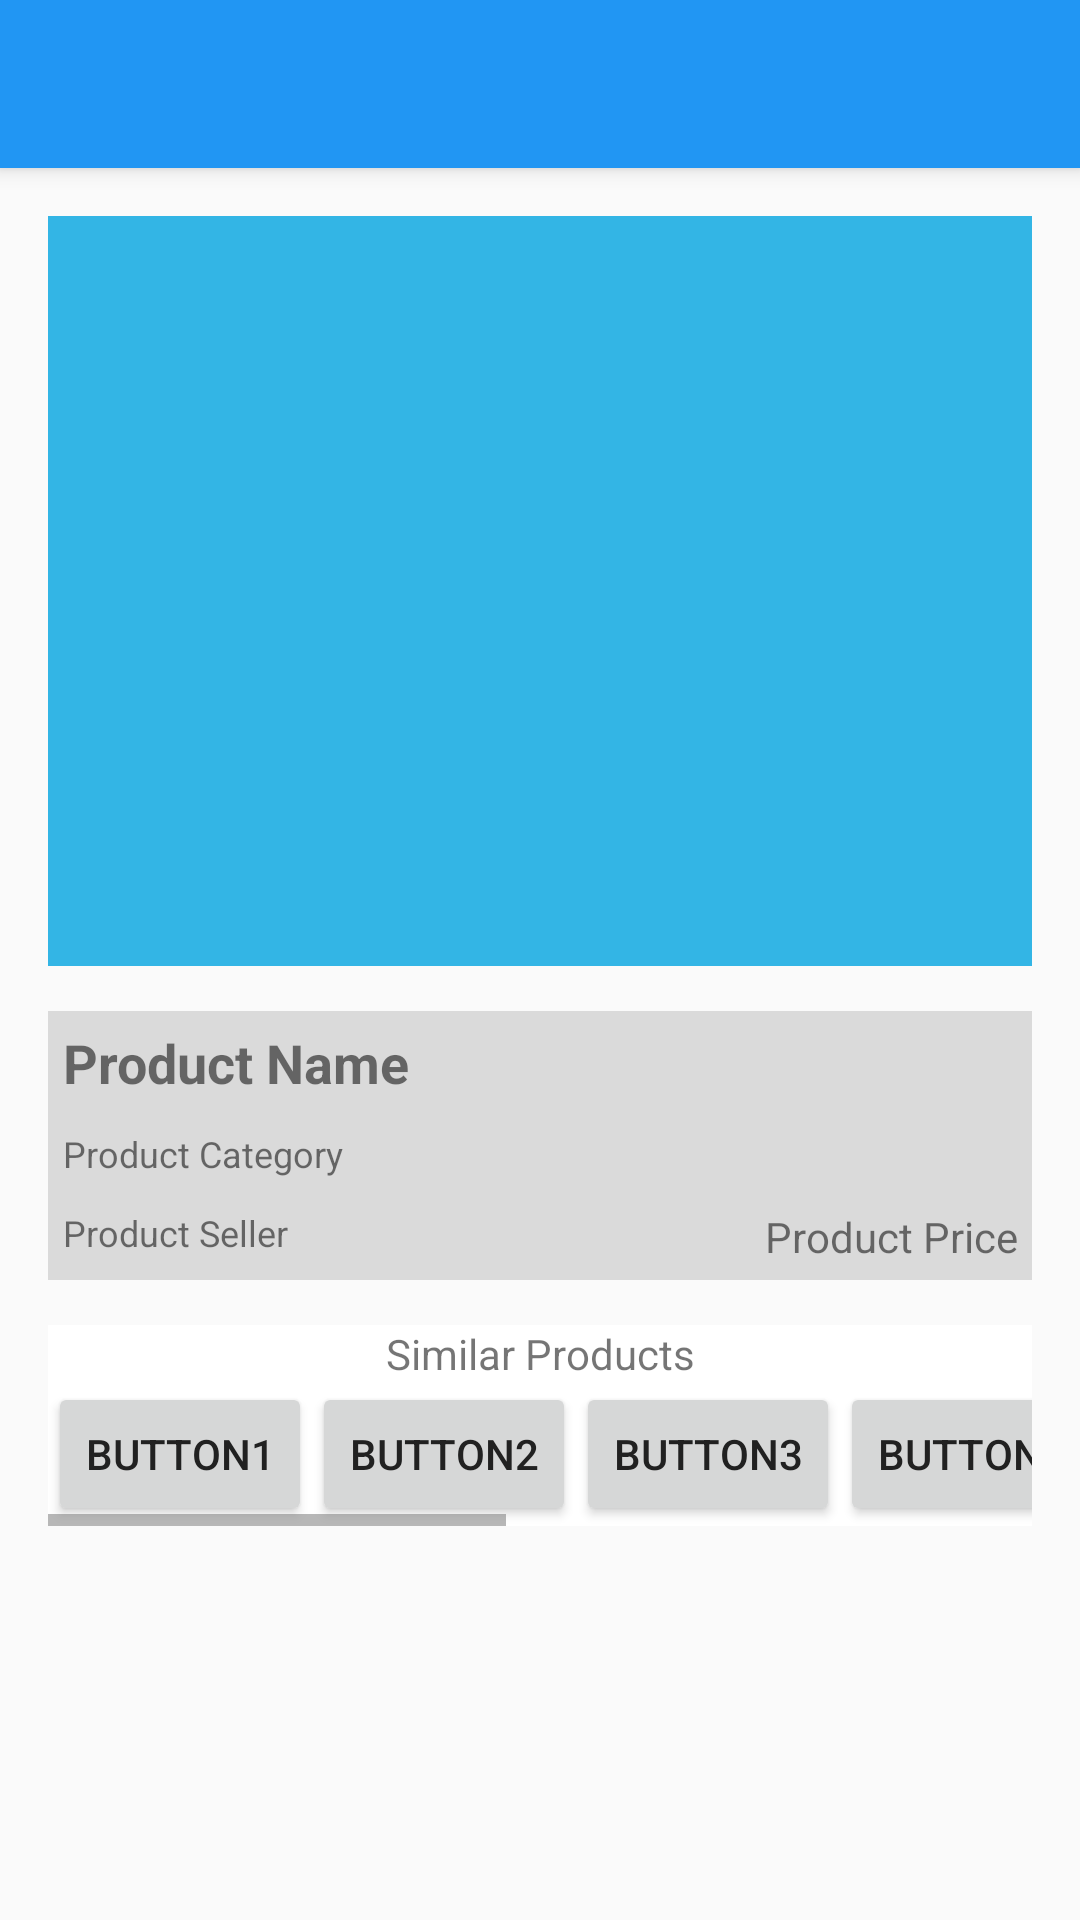

The Android layout XML behind this screen, and the referenced resources:
<!-- AndroidManifest.xml: application theme MyMaterialTheme -->
<!-- res/layout/product.xml -->
<LinearLayout xmlns:android="http://schemas.android.com/apk/res/android"
    xmlns:tools="http://schemas.android.com/tools"
    android:layout_width="fill_parent"
    android:layout_height="fill_parent"
    xmlns:app="http://schemas.android.com/apk/res-auto"
    tools:context=".MainActivity"
    android:orientation="vertical" >

    <android.support.v7.widget.Toolbar
        android:id="@+id/toolbar"
        android:layout_width="match_parent"
        android:layout_height="?attr/actionBarSize"
        android:background="@color/colorPrimary"
        android:elevation="4dp"
        android:theme="@style/ThemeOverlay.AppCompat.Dark.ActionBar"
        app:popupTheme="@style/ThemeOverlay.AppCompat.Light" />

    <LinearLayout
        xmlns:android="http://schemas.android.com/apk/res/android"
        xmlns:tools="http://schemas.android.com/tools"
        android:layout_width="fill_parent"
        android:layout_height="fill_parent"
        android:orientation="vertical"
        android:paddingLeft="@dimen/activity_main_horizontal_margin"
        android:paddingRight="@dimen/activity_main_horizontal_margin"
        android:paddingTop="@dimen/activity_main_vertical_margin"
        android:paddingBottom="@dimen/activity_main_vertical_margin"
        tools:context=".MainActivity" >

        <ScrollView
            android:layout_width="match_parent"
            android:layout_height="match_parent">

            <LinearLayout
                android:layout_width="match_parent"
                android:layout_height="match_parent"
                android:orientation="vertical" >

                <LinearLayout
                    android:layout_width="match_parent"
                    android:layout_height="match_parent"
                    android:layout_weight="1"
                    android:minHeight="250dp"
                    android:maxHeight="400dp"
                    android:background="@color/blue" >

                    <ImageView
                        android:id="@+id/imageViewProductImageLarge"
                        android:layout_width="match_parent"
                        android:layout_height="match_parent"
                        android:minHeight="200dp"
                        android:maxHeight="400dp"
                        android:layout_margin="5dp" />
                </LinearLayout>

                <LinearLayout
                    android:id="@+id/linearLayoutProductInfo"
                    android:layout_width="match_parent"
                    android:layout_height="match_parent"
                    android:layout_weight="3"
                    android:orientation="vertical"
                    android:layout_marginTop="15dp"
                    android:background="#32575757" >

                    <TextView
                        android:id="@+id/productName"
                        android:layout_width="match_parent"
                        android:layout_height="wrap_content"
                        android:layout_margin="5dp"
                        android:text="Product Name"
                        android:textStyle="bold"
                        android:textSize="18dp" />

                    <TextView
                        android:id="@+id/productCategory"
                        android:layout_width="match_parent"
                        android:layout_height="wrap_content"
                        android:layout_margin="5dp"
                        android:text="Product Category"
                        android:textSize="12dp" />

                    <LinearLayout
                        android:layout_width="match_parent"
                        android:layout_height="wrap_content"
                        android:orientation="horizontal">

                        <TextView
                            android:id="@+id/productSeller"
                            android:layout_width="match_parent"
                            android:layout_height="match_parent"
                            android:layout_margin="5dp"
                            android:text="Product Seller"
                            android:textSize="12dp"
                            android:layout_weight="1"
                            android:layout_gravity="center_vertical|center_horizontal|start" />

                        <TextView
                            android:id="@+id/productPrice"
                            android:layout_width="match_parent"
                            android:layout_height="match_parent"
                            android:layout_margin="5dp"
                            android:text="Product Price"
                            android:textSize="14dp"
                            android:layout_weight="1"
                            android:gravity="center_vertical|center_horizontal|end" />
                    </LinearLayout>

                </LinearLayout>

                <LinearLayout
                    android:id="@+id/linearLayoutSimilarProductsList"
                    android:layout_width="match_parent"
                    android:layout_height="wrap_content"
                    android:orientation="vertical"
                    android:layout_weight="3"
                    android:layout_marginTop="15dp"
                    android:background="@color/cardsDialogsColor" >

                    <TextView
                        android:layout_width="match_parent"
                        android:layout_height="wrap_content"
                        android:gravity="center"
                        android:text="@string/text_view_similar_products_text"
                        android:textSize="14sp" />

                    <HorizontalScrollView
                        android:id="@+id/horizontalScrollViewSimilarProductsList"
                        android:layout_width="match_parent"
                        android:layout_height="wrap_content">

                        <LinearLayout
                            android:layout_width="wrap_content"
                            android:layout_height="wrap_content"
                            android:orientation="horizontal" >

                            <Button
                                android:layout_width="wrap_content"
                                android:layout_height="wrap_content"
                                android:text="Button1" />

                            <Button
                                android:layout_width="wrap_content"
                                android:layout_height="wrap_content"
                                android:text="Button2" />

                            <Button
                                android:layout_width="wrap_content"
                                android:layout_height="wrap_content"
                                android:text="Button3" />

                            <Button
                                android:layout_width="wrap_content"
                                android:layout_height="wrap_content"
                                android:text="Button4" />

                            <Button
                                android:layout_width="wrap_content"
                                android:layout_height="wrap_content"
                                android:text="Button5" />

                            <Button
                                android:layout_width="wrap_content"
                                android:layout_height="wrap_content"
                                android:text="Button6" />

                            <Button
                                android:layout_width="wrap_content"
                                android:layout_height="wrap_content"
                                android:text="Button7" />

                            <Button
                                android:layout_width="wrap_content"
                                android:layout_height="wrap_content"
                                android:text="Button8" />
                        </LinearLayout>

                    </HorizontalScrollView>

                </LinearLayout>

            </LinearLayout>

        </ScrollView>

    </LinearLayout>

</LinearLayout>
<!-- resources referenced by this layout -->
<resources>
  <item name="blue" type="color">#FF33B5E5</item>
  <color name="cardsDialogsColor">#FFFFFF</color>
  <color name="colorPrimary">#2196F3</color>
  <dimen name="activity_main_horizontal_margin">16dp</dimen>
  <dimen name="activity_main_vertical_margin">16dp</dimen>
  <string name="text_view_similar_products_text">Similar Products</string>
  <style name="MyMaterialTheme" parent="MyMaterialTheme.Base" />
  <style name="MyMaterialTheme.Base" parent="Theme.AppCompat.Light.NoActionBar">
          <item name="windowNoTitle">true</item>
          <item name="windowActionBar">false</item>
          <item name="colorPrimary">@color/colorPrimary</item>
          <item name="colorPrimaryDark">@color/colorPrimaryDark</item>
          <item name="android:colorBackground">@color/windowBackground</item>
          <item name="android:textColorPrimaryInverse">@color/textIconsColor</item>
          <item name="android:textColorPrimary">@color/textColorPrimary</item>
          <item name="android:textColorSecondary">@color/textColorSecondary</item>
          <item name="colorAccent">@color/colorAccent</item>
          <item name="colorControlNormal">#757575</item>
          <item name="colorControlActivated">@color/colorAccent</item>
          <item name="colorSwitchThumbNormal">@color/dividerColor</item>
      </style>
  <color name="colorPrimaryDark">#1976D2</color>
  <color name="windowBackground">#FAFAFA</color>
  <color name="textIconsColor">#FFFFFF</color>
  <color name="textColorPrimary">#212121</color>
  <color name="textColorSecondary">#727272</color>
  <color name="colorAccent">#FF4081</color>
  <color name="dividerColor">#B6B6B6</color>
</resources>
